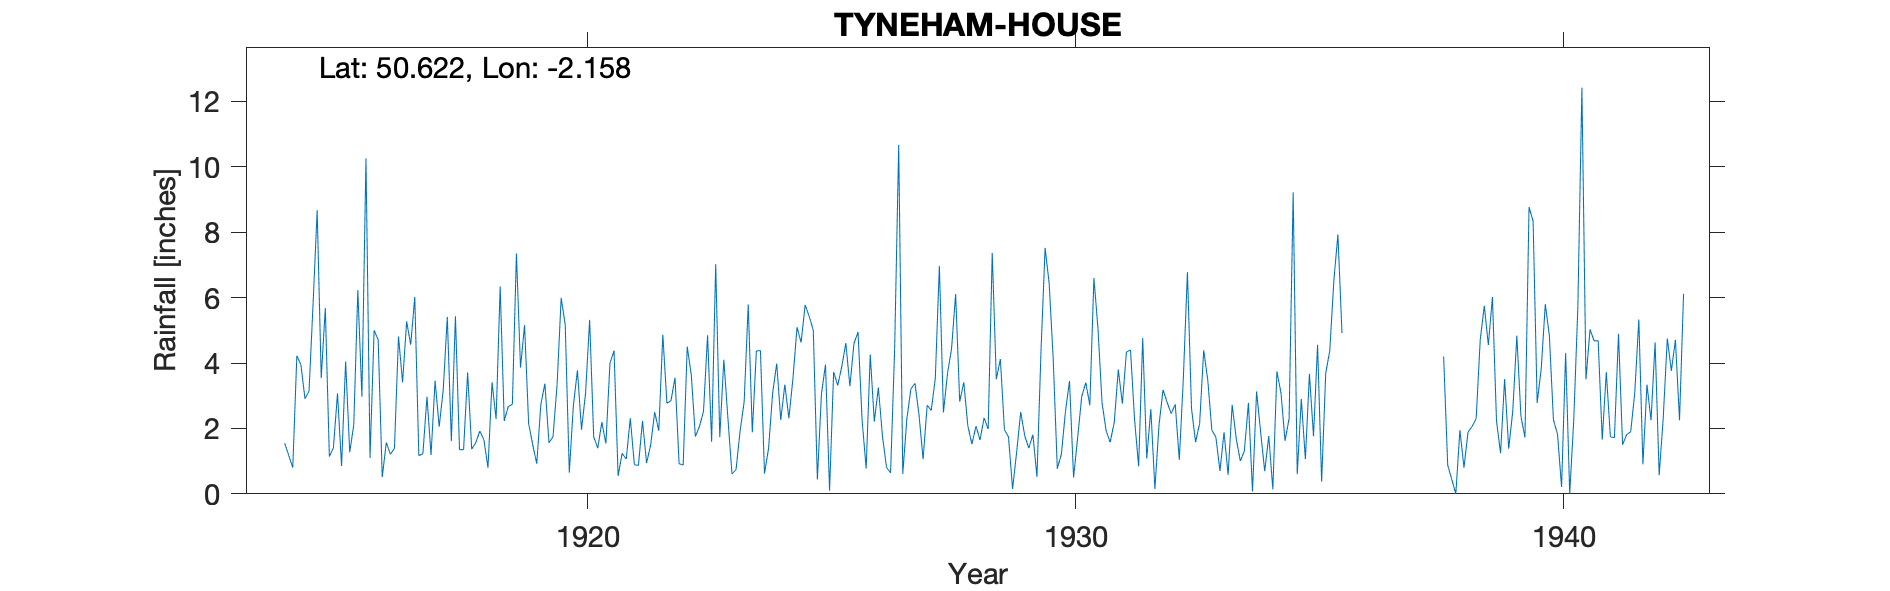

Values plotted in this chart, from the file beside it:
TYNEHAM-HOUSE, , , , , , , , , , , , , , , , , , , , , , , 
Grid ref, SY889802, Long, -2.158, Lat, 50.62, Elevation, 255, ft, , , , , , , , , , , , , , , 
Station no, 1559, , , , , , , , , , , , , , , , , , , , , , 
, 1910, 1911, 1912, 1913, 1914, 1915, 1916, 1917, 1918, 1919, 1920, 1921, 1922, 1923, 1924, 1925, 1926, 1927, 1928, 1929, 1930, 1931, 1932
January, , , , , , 3.54, 1.1, 1.17, 3.71, 7.35, 5.17, 4.38, 4.87, 1.59, 4.38, 5.42, 4.95, 2.28, 6.11, 1.96, 4.11, 2.79, 2.59
February, , , , , , 5.68, 5, 1.23, 1.37, 3.86, 0.65, 0.55, 2.77, 7.02, 0.62, 5, 2.25, 3.21, 2.82, 1.74, 0.77, 1.93, 0.15
March, , , , , , 1.14, 4.71, 2.97, 1.56, 5.16, 2.7, 1.24, 2.85, 1.73, 1.39, 0.44, 0.77, 3.38, 3.41, 0.15, 1.21, 1.58, 2.09
April, , , , , 1.55, 1.41, 0.51, 1.19, 1.92, 2.15, 3.78, 1.06, 3.55, 4.1, 3.08, 3.05, 4.26, 2.41, 2.08, 1.27, 2.51, 2.18, 3.18
May, , , , , 1.18, 3.07, 1.57, 3.46, 1.65, 1.5, 1.96, 2.31, 0.92, 2.31, 3.98, 3.95, 2.21, 1.06, 1.52, 2.5, 3.45, 3.8, 2.8
June, , , , , 0.8, 0.85, 1.21, 2.05, 0.8, 0.92, 3.08, 0.89, 0.88, 0.61, 2.26, 0.1, 3.25, 2.71, 2.07, 1.77, 0.5, 2.76, 2.45
July, , , , , 4.22, 4.05, 1.39, 3.18, 3.41, 2.73, 5.32, 0.87, 4.5, 0.74, 3.34, 3.73, 1.77, 2.55, 1.65, 1.4, 1.71, 4.34, 2.74
August, , , , , 3.95, 1.27, 4.81, 5.41, 2.29, 3.37, 1.74, 2.23, 3.63, 1.92, 2.31, 3.31, 0.81, 3.53, 2.32, 1.81, 2.97, 4.4, 1.04
September, , , , , 2.91, 2.11, 3.41, 1.61, 6.34, 1.56, 1.4, 0.94, 1.75, 2.82, 3.54, 3.89, 0.64, 6.97, 1.98, 0.52, 3.4, 2.27, 3.55
October, , , , , 3.14, 6.23, 5.27, 5.43, 2.23, 1.75, 2.19, 1.49, 2.06, 5.79, 5.09, 4.61, 4.41, 2.49, 7.37, 4.4, 2.71, 0.84, 6.78
November, , , , , 5.83, 2.97, 4.56, 1.35, 2.67, 3.35, 1.54, 2.5, 2.52, 1.88, 4.63, 3.29, 10.67, 3.68, 3.5, 7.52, 6.6, 4.76, 2.61
December, , , , , 8.67, 10.26, 6.02, 1.35, 2.74, 5.99, 4, 1.93, 4.85, 4.37, 5.78, 4.6, 0.61, 4.44, 4.12, 6.43, 5.06, 1.08, 1.58
Total, , , , , , 42.58, 39.56, 30.4, 30.69, 39.69, 33.53, 20.39, 35.15, 34.88, 40.4, 41.39, 36.6, 38.71, 38.95, 31.47, 35, 32.73, 31.56
1916 Sept 1 Inspection Good copper Glais…, , , , , , , , , , , , , , , , , , , , , , , 
1916 Sept 11 Gauge moved 30ft N to fairl…, , , , , , , , , , , , , , , , , , , , , , , 
1928 Note says values were corrected by …, , , , , , , , , , , , , , , , , , , , , , , 
1928 Original values used except for cor…, , , , , , , , , , , , , , , , , , , , , , , 
1935 Observer moved to 1 Queens Ave Dorc…, , , , , , , , , , , , , , , , , , , , , , , 
1935 Complete records will be sent but t…, , , , , , , , , , , , , , , , , , , , , , , 
1938 Observations recommenced, , , , , , , , , , , , , , , , , , , , , , , 
1940 Not printed High, , , , , , , , , , , , , , , , , , , , , , , 
1942 Not printed High, , , , , , , , , , , , , , , , , , , , , , , 
1942 Evacuated by army Station taken as …, , , , , , , , , , , , , , , , , , , , , , , 
